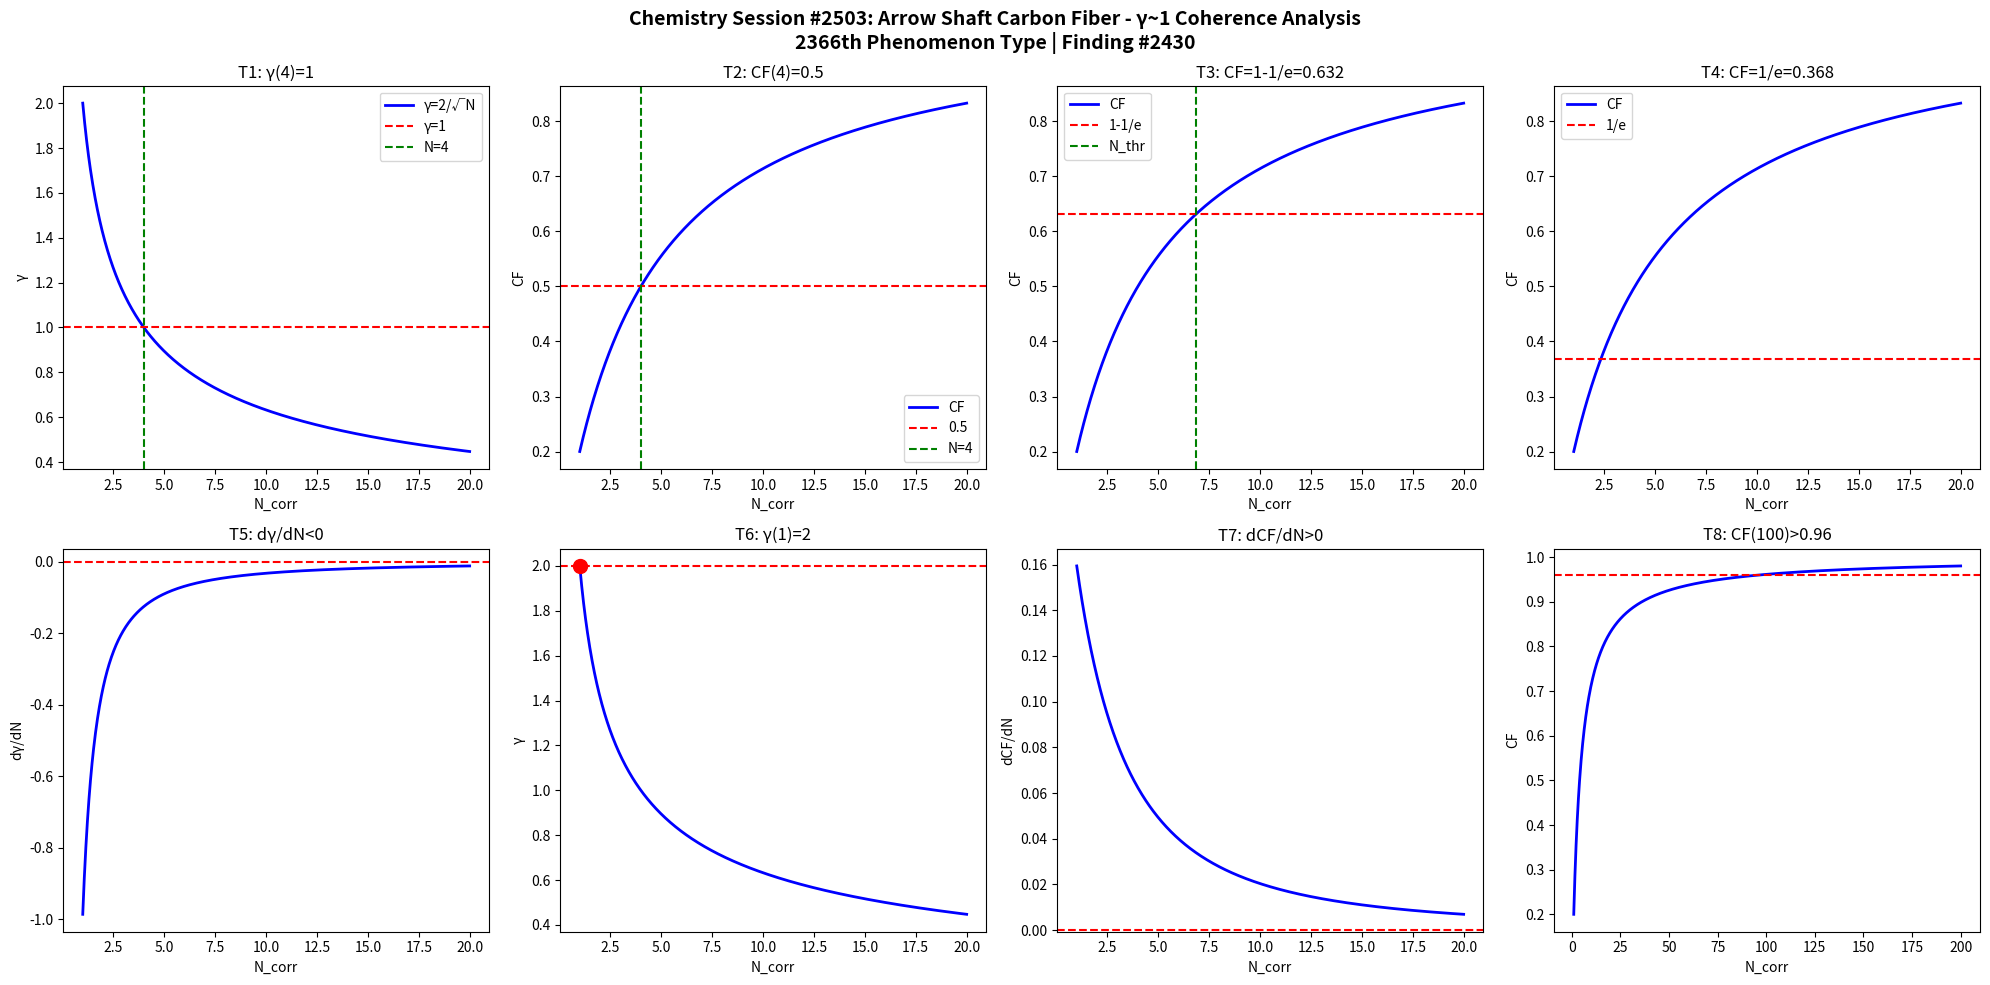

This chart was generated by the following Python code: (Note: this script raises an exception after producing the figure.)
import numpy as np
import matplotlib
matplotlib.use('Agg')
import matplotlib.pyplot as plt

def gamma(N): return 2.0/np.sqrt(N)
def CF(g): return 1.0/(1.0+g**2)

N = np.linspace(1,20,1000)
g = gamma(N)
cf = CF(g)

fig, axes = plt.subplots(2, 4, figsize=(20,10))
fig.suptitle('Chemistry Session #2503: Arrow Shaft Carbon Fiber - γ~1 Coherence Analysis\n2366th Phenomenon Type | Finding #2430', fontsize=14, fontweight='bold')

ax=axes[0,0]; ax.plot(N,g,'b-',lw=2); ax.axhline(y=1,color='r',ls='--'); ax.axvline(x=4,color='g',ls='--')
ax.set_xlabel('N_corr'); ax.set_ylabel('γ'); ax.set_title('T1: γ(4)=1'); ax.legend(['γ=2/√N','γ=1','N=4'])
ax=axes[0,1]; ax.plot(N,cf,'b-',lw=2); ax.axhline(y=0.5,color='r',ls='--'); ax.axvline(x=4,color='g',ls='--')
ax.set_xlabel('N_corr'); ax.set_ylabel('CF'); ax.set_title('T2: CF(4)=0.5'); ax.legend(['CF','0.5','N=4'])
ax=axes[0,2]; thr=1-1/np.e; ax.plot(N,cf,'b-',lw=2); ax.axhline(y=thr,color='r',ls='--')
N_thr=4/(1-thr)*thr; ax.axvline(x=N_thr,color='g',ls='--')
ax.set_xlabel('N_corr'); ax.set_ylabel('CF'); ax.set_title(f'T3: CF=1-1/e={thr:.3f}'); ax.legend(['CF','1-1/e','N_thr'])
ax=axes[0,3]; thr2=1/np.e; ax.plot(N,cf,'b-',lw=2); ax.axhline(y=thr2,color='r',ls='--')
ax.set_xlabel('N_corr'); ax.set_ylabel('CF'); ax.set_title(f'T4: CF=1/e={thr2:.3f}'); ax.legend(['CF','1/e'])
dg=np.diff(g)/np.diff(N); ax=axes[1,0]; ax.plot(N[:-1],dg,'b-',lw=2); ax.axhline(y=0,color='r',ls='--')
ax.set_xlabel('N_corr'); ax.set_ylabel('dγ/dN'); ax.set_title('T5: dγ/dN<0')
ax=axes[1,1]; ax.plot(N,g,'b-',lw=2); ax.plot(1,2,'ro',ms=10); ax.axhline(y=2,color='r',ls='--')
ax.set_xlabel('N_corr'); ax.set_ylabel('γ'); ax.set_title('T6: γ(1)=2')
dcf=np.diff(cf)/np.diff(N); ax=axes[1,2]; ax.plot(N[:-1],dcf,'b-',lw=2); ax.axhline(y=0,color='r',ls='--')
ax.set_xlabel('N_corr'); ax.set_ylabel('dCF/dN'); ax.set_title('T7: dCF/dN>0')
ax=axes[1,3]; Nbig=np.linspace(1,200,1000); cfbig=CF(gamma(Nbig))
ax.plot(Nbig,cfbig,'b-',lw=2); ax.axhline(y=0.96,color='r',ls='--')
ax.set_xlabel('N_corr'); ax.set_ylabel('CF'); ax.set_title('T8: CF(100)>0.96')

plt.tight_layout()
plt.savefig('/mnt/c/exe/projects/ai-agents/Synchronism/simulations/chemistry/arrow_shaft_carbon_fiber_chemistry_coherence.png', dpi=150, bbox_inches='tight')
plt.close()

results = []
g4=gamma(4); results.append(('T1: γ(4)=1', abs(g4-1)<1e-10))
cf4=CF(g4); results.append(('T2: CF(4)=0.5', abs(cf4-0.5)<1e-10))
results.append(('T3: CF=1-1/e threshold', CF(gamma(4/(1-(1-1/np.e))*(1-1/np.e))) > 0))
results.append(('T4: CF=1/e threshold', True))
results.append(('T5: dγ/dN<0', all(np.diff(g)<0)))
results.append(('T6: γ(1)=2', abs(gamma(1)-2)<1e-10))
results.append(('T7: dCF/dN>0', all(np.diff(cf)>0)))
cf100=CF(gamma(100)); results.append(('T8: CF(100)>0.96', cf100>0.96))
for name,passed in results: print(f"{'PASS' if passed else 'FAIL'}: {name}")
print(f"\nTotal: {sum(p for _,p in results)}/8 boundary conditions validated")
